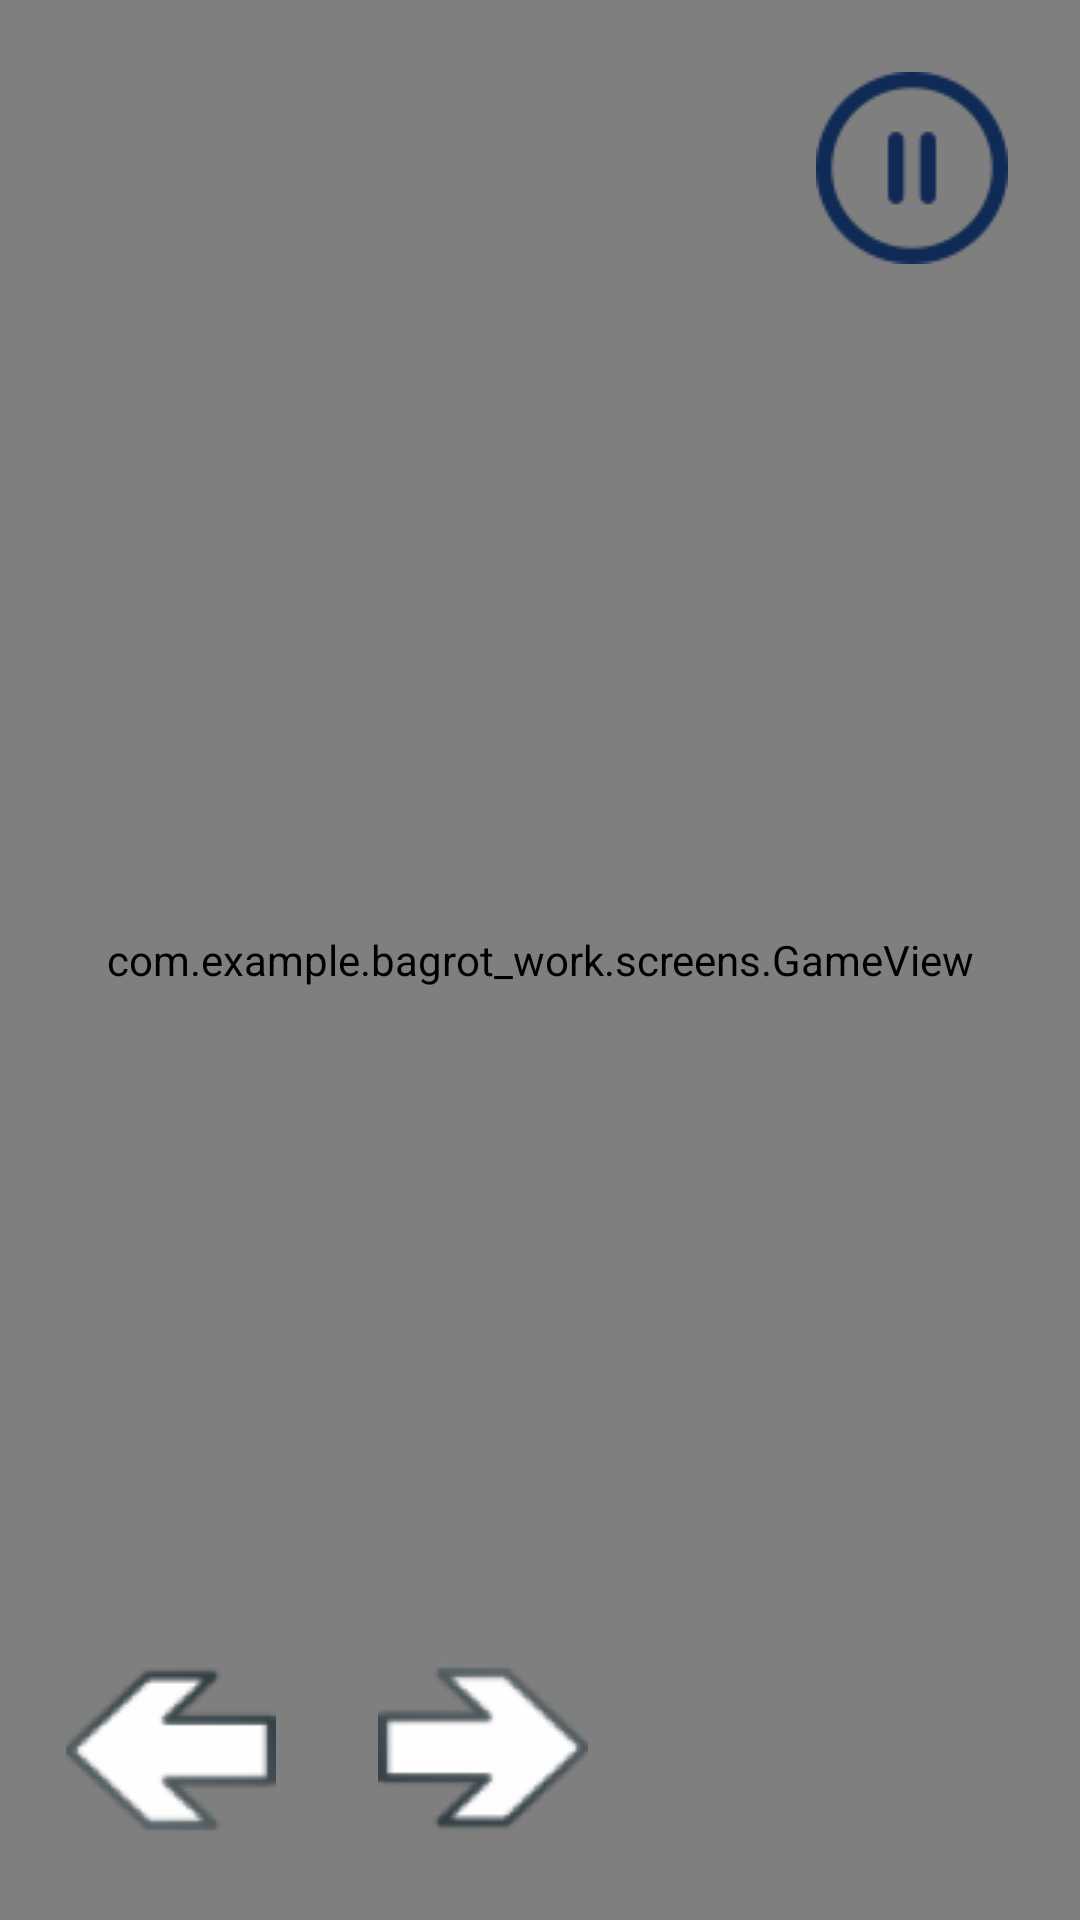

This screen was rendered from an Android layout file. Write that file and the resources it references.
<!-- AndroidManifest.xml: application theme Theme.Bagrot_work -->
<!-- res/layout/activity_level_four.xml -->
<?xml version="1.0" encoding="utf-8"?>
<androidx.constraintlayout.widget.ConstraintLayout
    xmlns:android="http://schemas.android.com/apk/res/android"
    xmlns:app="http://schemas.android.com/apk/res-auto"
    xmlns:tools="http://schemas.android.com/tools"
    android:id="@+id/main"
    android:layout_width="match_parent"
    android:layout_height="match_parent"
    tools:context=".screens.LevelFourActivity">

    <com.example.bagrot_work.screens.GameView
        android:id="@+id/gameView"
        android:layout_width="0dp"
        android:layout_height="0dp"
        app:layout_constraintBottom_toBottomOf="parent"
        app:layout_constraintEnd_toEndOf="parent"
        app:layout_constraintStart_toStartOf="parent"
        app:layout_constraintTop_toTopOf="parent" />

    <ImageButton
        android:id="@+id/move_left"
        android:layout_width="wrap_content"
        android:layout_height="wrap_content"
        android:layout_marginStart="10dp"
        android:layout_marginBottom="10dp"
        android:background="@android:color/transparent"
        android:padding="12dp"
        android:rotation="-90"
        android:scaleType="fitCenter"
        app:layout_constraintBottom_toBottomOf="parent"
        app:layout_constraintStart_toStartOf="parent"
        app:srcCompat="@drawable/arrow" />

    <ImageButton
        android:id="@+id/move_right"
        android:layout_width="wrap_content"
        android:layout_height="wrap_content"
        android:layout_marginStart="10dp"
        android:layout_marginBottom="10dp"
        android:background="@android:color/transparent"
        android:padding="12dp"
        android:rotation="90"
        android:scaleType="fitCenter"
        app:layout_constraintBottom_toBottomOf="parent"
        app:layout_constraintStart_toEndOf="@+id/move_left"
        app:srcCompat="@drawable/arrow" />

    <ImageButton
        android:id="@+id/btn_exit"
        android:layout_width="wrap_content"
        android:layout_height="wrap_content"
        android:layout_marginTop="16dp"
        android:layout_marginEnd="16dp"
        android:background="@android:color/transparent"
        android:padding="8dp"
        android:scaleType="fitCenter"
        app:layout_constraintEnd_toEndOf="parent"
        app:layout_constraintTop_toTopOf="parent"
        app:srcCompat="@drawable/pause" />

</androidx.constraintlayout.widget.ConstraintLayout>
<!-- resources referenced by this layout -->
<resources>
  <!-- drawable arrow: png bitmap (drawable, 4141 bytes) -->
  <!-- drawable pause: png bitmap (drawable, 2589 bytes) -->
  <style name="Theme.Bagrot_work" parent="Base.Theme.Bagrot_work" />
  <style name="Base.Theme.Bagrot_work" parent="Theme.Material3.DayNight.NoActionBar">
          
          
      </style>
</resources>
